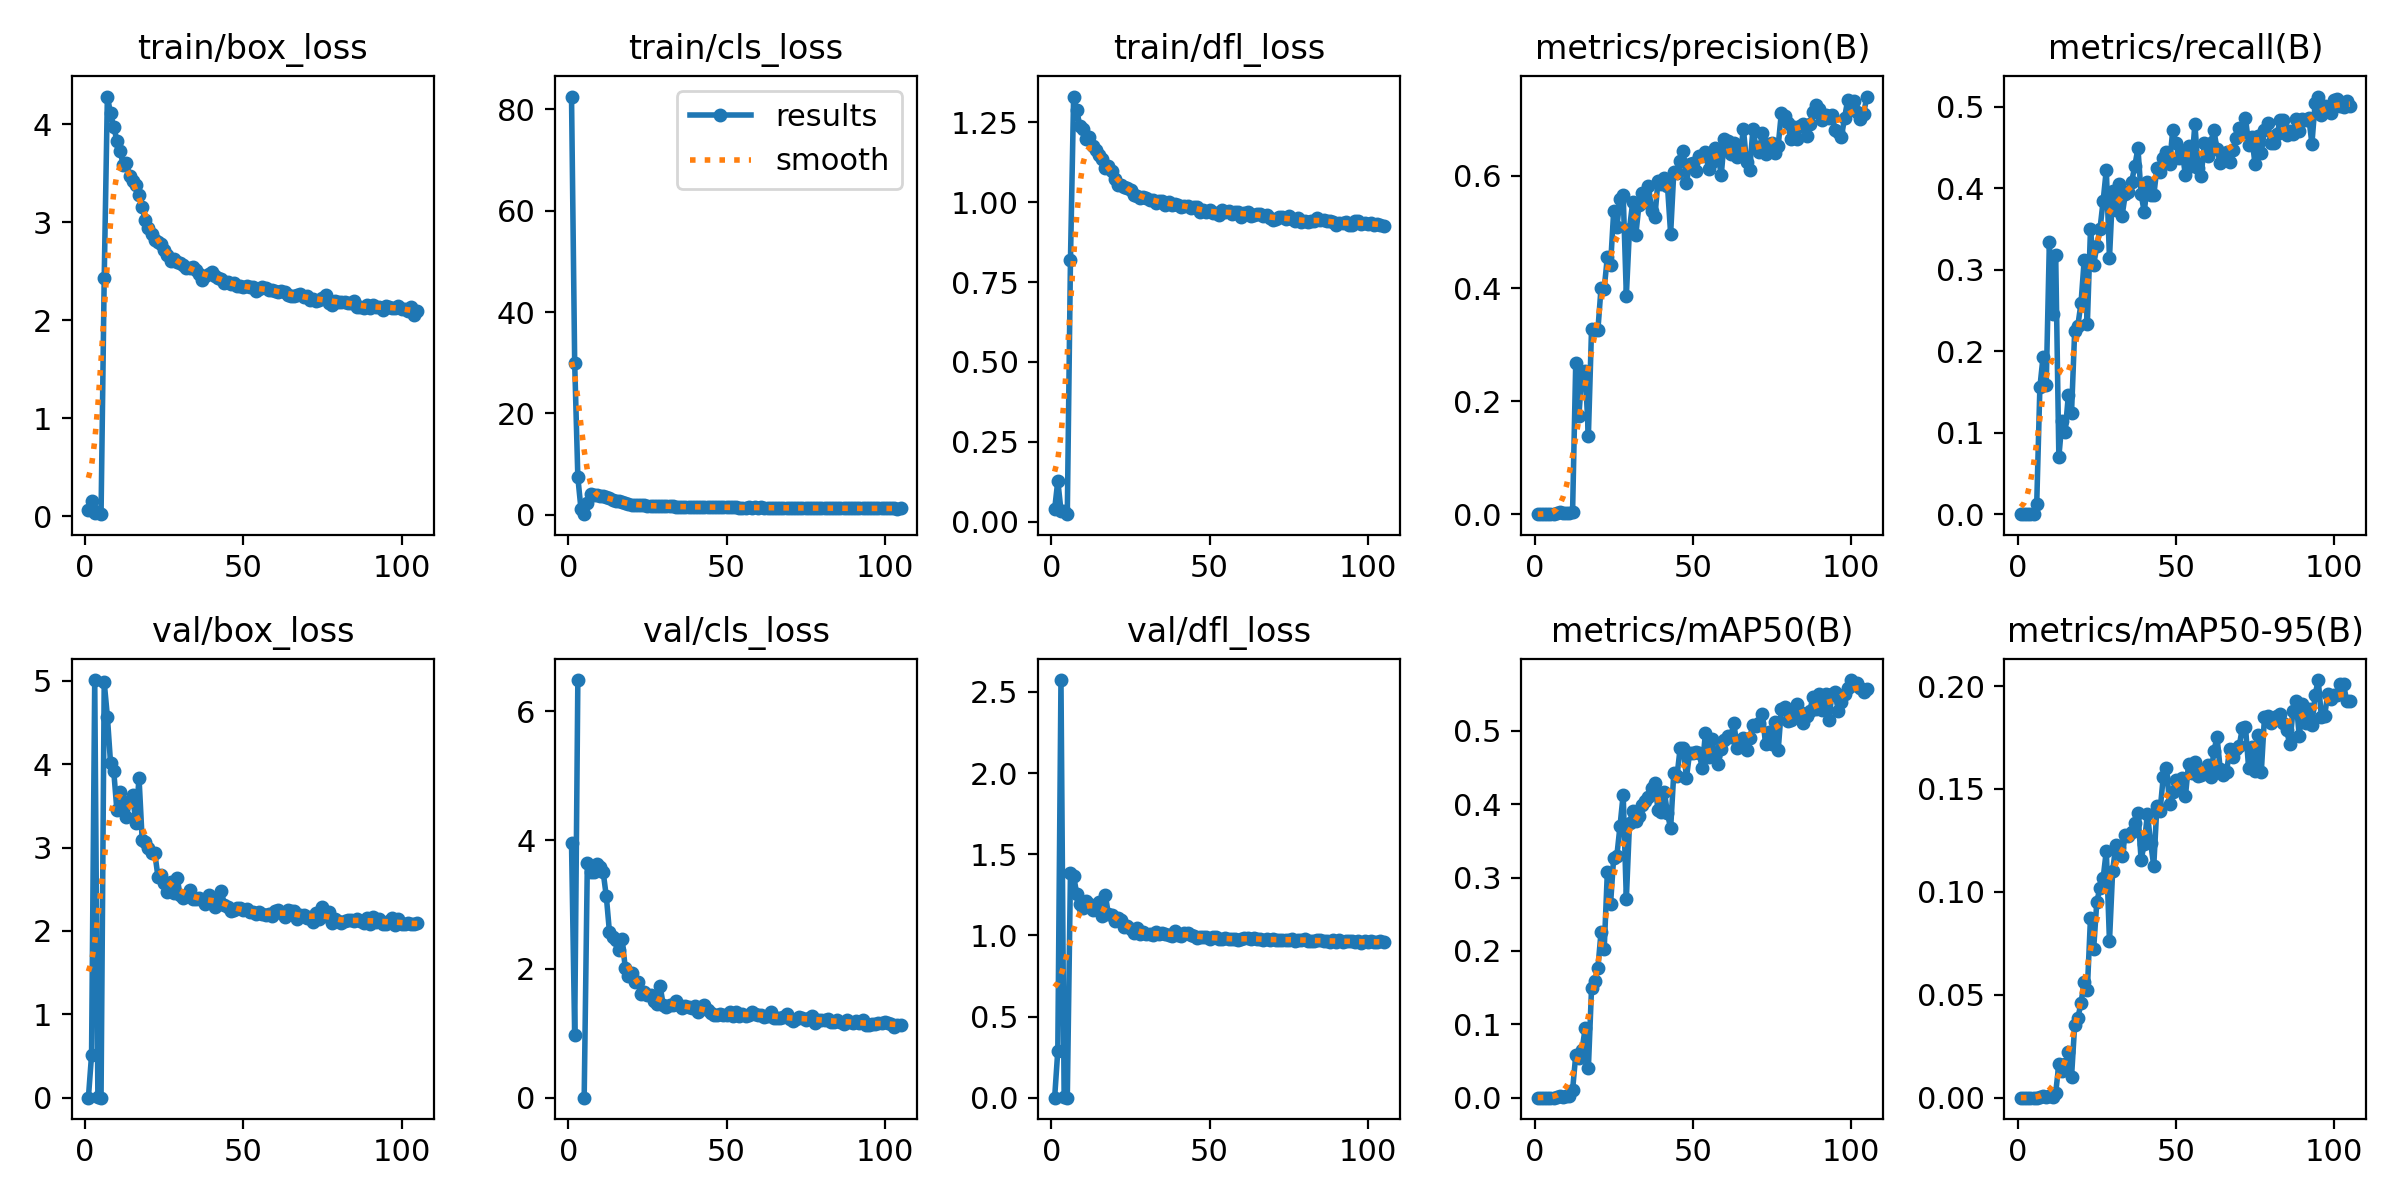

The table this chart was drawn from, first rows:
epoch, time, train/box_loss, train/cls_loss, train/dfl_loss, metrics/precision(B), metrics/recall(B), metrics/mAP50(B), metrics/mAP50-95(B), val/box_loss, val/cls_loss, val/dfl_loss, lr/pg0, lr/pg1, lr/pg2
1, 21.32, 0.0651, 82.54, 0.03876, 0, 0, 0, 0, 0.0002, 3.948, 0.00013, 0.0006593, 0.0006593, 0.0006593
2, 41.11, 0.158, 29.94, 0.1276, 0, 0, 0, 0, 0.5111, 0.9801, 0.2905, 0.001319, 0.001319, 0.001319
3, 59.97, 0.03413, 7.367, 0.03479, 0, 0, 0, 0, 5.011, 6.485, 2.573, 0.001973, 0.001973, 0.001973
4, 78.45, 0.04265, 1.062, 0.03424, 0, 0, 0, 0, 0.00412, nan, 0.00301, 0.00197, 0.00197, 0.00197
5, 96.72, 0.01962, 0.1001, 0.02333, 0, 0, 0, 0, 0, 0, 0, 0.00196, 0.00196, 0.00196
6, 115.6, 2.431, 2.329, 0.8187, 0.00031, 0.0124, 0.00016, 3e-05, 4.984, 3.64, 1.384, 0.00195, 0.00195, 0.00195
7, 134.3, 4.281, 4.088, 1.331, 0.00207, 0.1557, 0.00132, 0.0003, 4.573, 3.503, 1.367, 0.001941, 0.001941, 0.001941
8, 153.1, 4.109, 3.855, 1.287, 0.00334, 0.1928, 0.0023, 0.00058, 4.016, 3.507, 1.253, 0.001931, 0.001931, 0.001931
9, 171.9, 3.974, 3.824, 1.237, 0.00207, 0.1584, 0.00127, 0.00031, 3.924, 3.626, 1.193, 0.001921, 0.001921, 0.001921
10, 190.7, 3.831, 3.758, 1.23, 0.00287, 0.3333, 0.00243, 0.00068, 3.452, 3.583, 1.172, 0.001911, 0.001911, 0.001911
11, 209.6, 3.727, 3.716, 1.199, 0.00219, 0.2452, 0.00179, 0.00052, 3.671, 3.504, 1.209, 0.001901, 0.001901, 0.001901
12, 228.3, 3.586, 3.544, 1.203, 0.00353, 0.3182, 0.01009, 0.00242, 3.536, 3.125, 1.192, 0.001891, 0.001891, 0.001891
13, 247.2, 3.607, 3.237, 1.176, 0.2671, 0.07025, 0.058, 0.01615, 3.369, 2.567, 1.157, 0.001881, 0.001881, 0.001881
14, 266, 3.47, 2.867, 1.163, 0.1747, 0.1143, 0.05427, 0.01305, 3.561, 2.491, 1.189, 0.001871, 0.001871, 0.001871
15, 284.8, 3.419, 2.747, 1.147, 0.2523, 0.1006, 0.06527, 0.01636, 3.626, 2.443, 1.206, 0.001861, 0.001861, 0.001861
16, 303.6, 3.377, 2.642, 1.136, 0.2542, 0.146, 0.09531, 0.02211, 3.295, 2.29, 1.118, 0.001852, 0.001852, 0.001852
17, 322.5, 3.274, 2.495, 1.106, 0.139, 0.124, 0.04073, 0.00995, 3.84, 2.465, 1.251, 0.001842, 0.001842, 0.001842
18, 341.3, 3.152, 2.311, 1.113, 0.3288, 0.2245, 0.1496, 0.03527, 3.093, 2.008, 1.129, 0.001832, 0.001832, 0.001832
19, 360.1, 3.017, 2.056, 1.096, 0.3269, 0.2314, 0.1587, 0.03873, 3.07, 1.893, 1.126, 0.001822, 0.001822, 0.001822
20, 379, 2.941, 1.991, 1.074, 0.3262, 0.2587, 0.1767, 0.04589, 2.991, 1.934, 1.088, 0.001812, 0.001812, 0.001812
21, 397.9, 2.877, 1.96, 1.054, 0.4007, 0.3113, 0.2256, 0.05645, 2.937, 1.791, 1.106, 0.001802, 0.001802, 0.001802
22, 416.7, 2.818, 1.853, 1.053, 0.3998, 0.2328, 0.2026, 0.05226, 2.931, 1.795, 1.094, 0.001792, 0.001792, 0.001792
23, 435.4, 2.798, 1.841, 1.049, 0.456, 0.3499, 0.3083, 0.08743, 2.648, 1.602, 1.052, 0.001782, 0.001782, 0.001782
24, 454.3, 2.772, 1.817, 1.044, 0.4407, 0.3058, 0.2636, 0.07227, 2.668, 1.639, 1.056, 0.001772, 0.001772, 0.001772
25, 473.1, 2.719, 1.805, 1.039, 0.5369, 0.3289, 0.3274, 0.09515, 2.578, 1.592, 1.037, 0.001762, 0.001762, 0.001762
26, 491.9, 2.664, 1.811, 1.022, 0.5097, 0.3499, 0.3299, 0.1021, 2.462, 1.588, 1.015, 0.001752, 0.001752, 0.001752
27, 510.7, 2.599, 1.697, 1.018, 0.5592, 0.3843, 0.3705, 0.1066, 2.593, 1.501, 1.044, 0.001743, 0.001743, 0.001743
28, 529.6, 2.626, 1.705, 1.014, 0.5665, 0.4229, 0.4133, 0.12, 2.46, 1.456, 1.007, 0.001733, 0.001733, 0.001733
29, 548.5, 2.596, 1.688, 1.017, 0.3872, 0.314, 0.2709, 0.07595, 2.641, 1.736, 1.022, 0.001723, 0.001723, 0.001723
30, 567.3, 2.581, 1.628, 1.012, 0.506, 0.3967, 0.3746, 0.1101, 2.434, 1.436, 1.007, 0.001713, 0.001713, 0.001713
31, 586.1, 2.559, 1.671, 1.008, 0.5524, 0.3733, 0.3906, 0.1227, 2.392, 1.406, 1.008, 0.001703, 0.001703, 0.001703
32, 605, 2.532, 1.676, 1.006, 0.4954, 0.405, 0.377, 0.1215, 2.42, 1.444, 1.002, 0.001693, 0.001693, 0.001693
33, 623.8, 2.535, 1.644, 0.9988, 0.5486, 0.3664, 0.3841, 0.1173, 2.494, 1.434, 1.019, 0.001683, 0.001683, 0.001683
34, 642.7, 2.538, 1.602, 1.002, 0.5698, 0.3926, 0.3986, 0.1278, 2.388, 1.494, 1.009, 0.001673, 0.001673, 0.001673
35, 662.3, 2.514, 1.611, 1.002, 0.5539, 0.395, 0.4043, 0.127, 2.388, 1.442, 1.018, 0.001663, 0.001663, 0.001663
36, 681.1, 2.467, 1.565, 0.9924, 0.581, 0.4077, 0.4093, 0.1293, 2.391, 1.395, 1.007, 0.001654, 0.001654, 0.001654
37, 700, 2.41, 1.532, 0.999, 0.5376, 0.427, 0.4218, 0.1334, 2.378, 1.418, 1.001, 0.001644, 0.001644, 0.001644
38, 718.8, 2.448, 1.582, 0.9919, 0.5258, 0.449, 0.4289, 0.1383, 2.318, 1.405, 0.9944, 0.001634, 0.001634, 0.001634
39, 737.6, 2.465, 1.563, 0.9928, 0.5901, 0.3927, 0.3927, 0.1156, 2.431, 1.398, 1.027, 0.001624, 0.001624, 0.001624
40, 756.5, 2.488, 1.563, 0.9926, 0.5849, 0.3705, 0.389, 0.1233, 2.365, 1.417, 1, 0.001614, 0.001614, 0.001614
41, 775.3, 2.447, 1.542, 0.9853, 0.5966, 0.4077, 0.4171, 0.138, 2.292, 1.329, 0.9954, 0.001604, 0.001604, 0.001604
42, 794.1, 2.433, 1.531, 0.9894, 0.5823, 0.3917, 0.3877, 0.1239, 2.384, 1.408, 1.013, 0.001594, 0.001594, 0.001594
43, 812.9, 2.415, 1.508, 0.9882, 0.497, 0.3912, 0.3671, 0.1127, 2.478, 1.435, 1.015, 0.001584, 0.001584, 0.001584
44, 831.6, 2.377, 1.486, 0.9822, 0.6064, 0.4242, 0.4431, 0.1419, 2.309, 1.358, 1.001, 0.001574, 0.001574, 0.001574
45, 850.5, 2.385, 1.479, 0.9837, 0.6048, 0.4195, 0.438, 0.1395, 2.284, 1.311, 0.9992, 0.001564, 0.001564, 0.001564
46, 869.2, 2.373, 1.518, 0.9844, 0.6252, 0.4366, 0.4763, 0.1559, 2.239, 1.29, 0.9849, 0.001554, 0.001554, 0.001554
47, 888, 2.376, 1.479, 0.969, 0.6436, 0.4449, 0.4772, 0.1604, 2.248, 1.287, 0.9897, 0.001545, 0.001545, 0.001545
48, 906.8, 2.35, 1.465, 0.9763, 0.5877, 0.4298, 0.4365, 0.1429, 2.275, 1.305, 0.9904, 0.001535, 0.001535, 0.001535
49, 925.6, 2.347, 1.45, 0.9703, 0.6211, 0.4711, 0.4702, 0.1487, 2.272, 1.286, 0.9923, 0.001525, 0.001525, 0.001525
50, 944.3, 2.337, 1.43, 0.9745, 0.6224, 0.4559, 0.4693, 0.1545, 2.248, 1.29, 0.9808, 0.001515, 0.001515, 0.001515
51, 963.1, 2.349, 1.458, 0.9669, 0.6088, 0.4374, 0.4711, 0.1517, 2.262, 1.326, 0.9913, 0.001505, 0.001505, 0.001505
52, 981.9, 2.333, 1.45, 0.9656, 0.6354, 0.4449, 0.4696, 0.1553, 2.231, 1.269, 0.9897, 0.001495, 0.001495, 0.001495
53, 1001, 2.338, 1.427, 0.9594, 0.6357, 0.4158, 0.4497, 0.1464, 2.231, 1.326, 0.9773, 0.001485, 0.001485, 0.001485
54, 1019, 2.298, 1.415, 0.9748, 0.6411, 0.4518, 0.4975, 0.1622, 2.204, 1.264, 0.9755, 0.001475, 0.001475, 0.001475
55, 1038, 2.314, 1.413, 0.9702, 0.6114, 0.427, 0.4646, 0.1575, 2.224, 1.299, 0.9822, 0.001465, 0.001465, 0.001465
56, 1057, 2.334, 1.417, 0.9733, 0.6246, 0.479, 0.4886, 0.1631, 2.209, 1.269, 0.9807, 0.001455, 0.001455, 0.001455
57, 1076, 2.323, 1.434, 0.9629, 0.6486, 0.4242, 0.4656, 0.1565, 2.192, 1.288, 0.9772, 0.001446, 0.001446, 0.001446
58, 1095, 2.306, 1.398, 0.9705, 0.6352, 0.415, 0.4551, 0.1568, 2.198, 1.324, 0.9797, 0.001436, 0.001436, 0.001436
59, 1113, 2.304, 1.419, 0.9705, 0.6015, 0.4554, 0.4759, 0.1582, 2.185, 1.297, 0.9718, 0.001426, 0.001426, 0.001426
60, 1132, 2.3, 1.385, 0.953, 0.665, 0.4394, 0.4871, 0.1618, 2.239, 1.29, 0.9749, 0.001416, 0.001416, 0.001416
... 45 more rows
